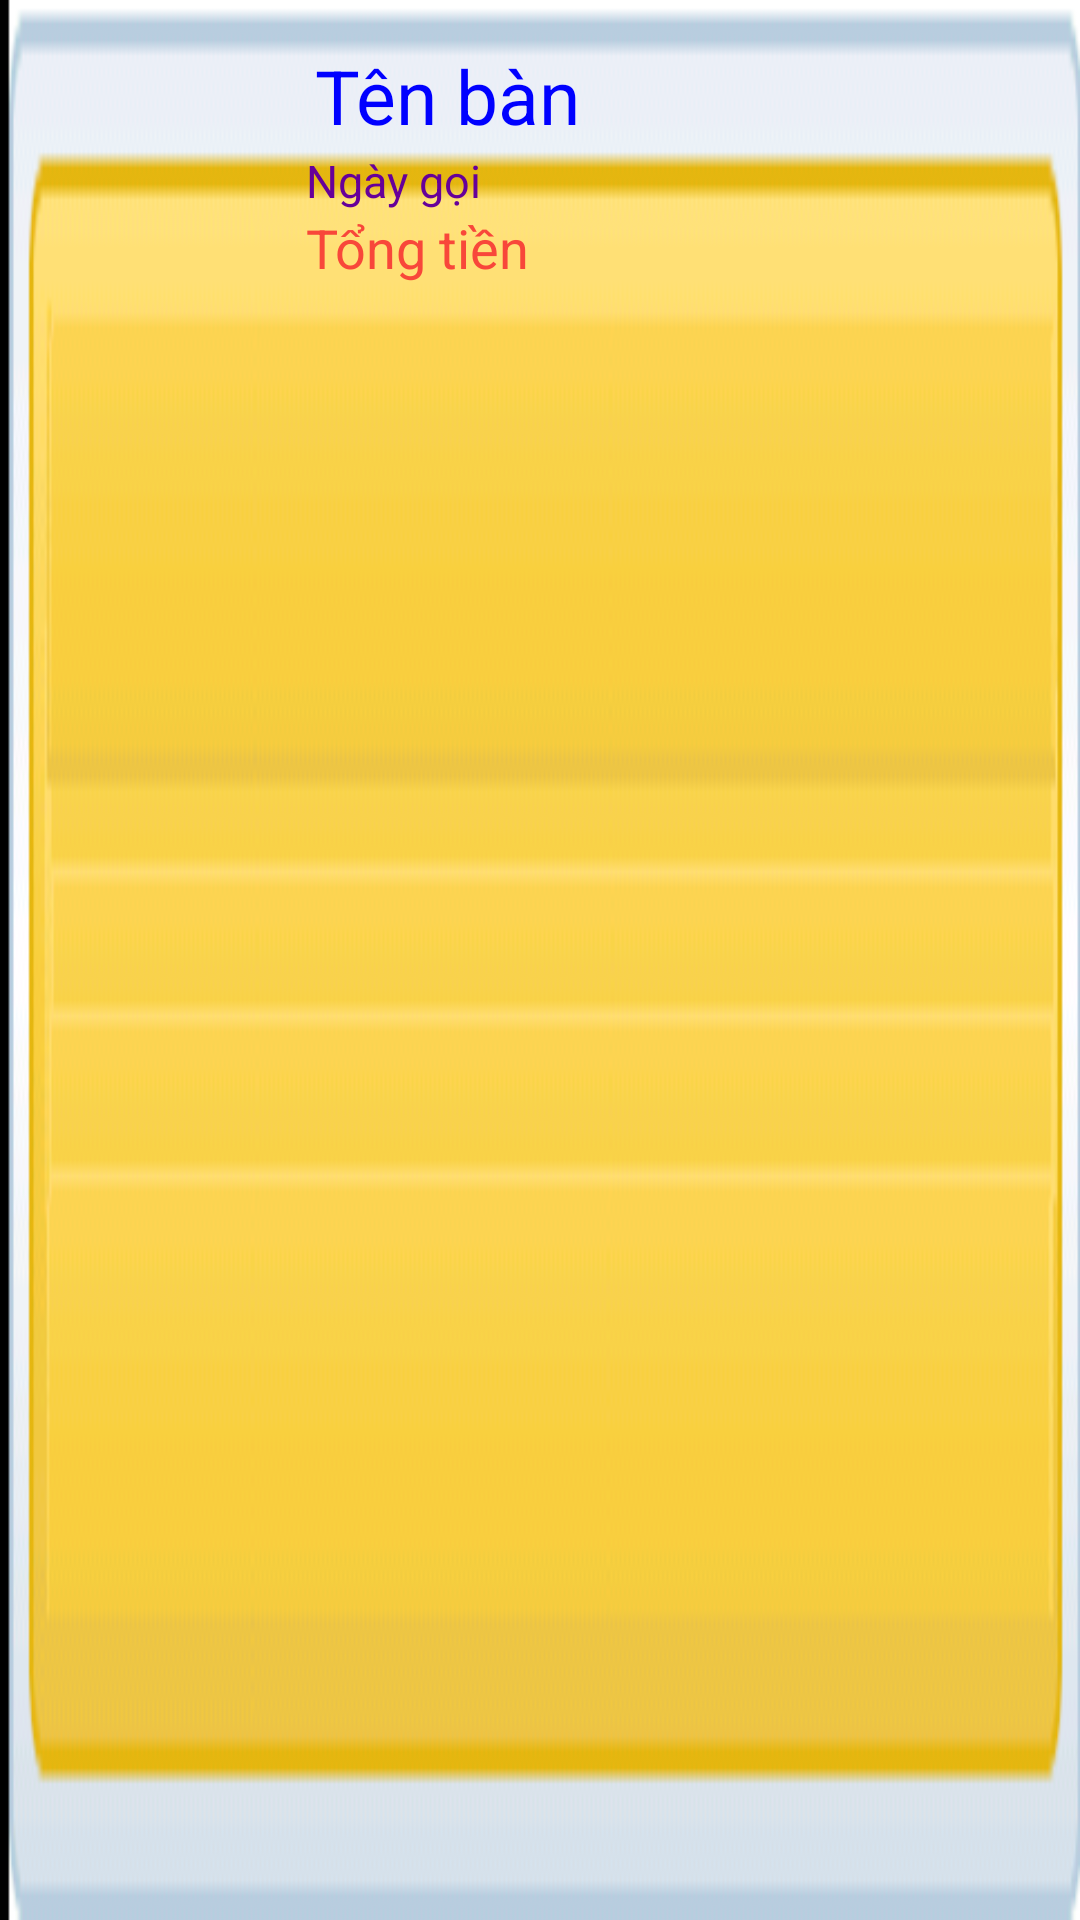

This screen was rendered from an Android layout file. Write that file and the resources it references.
<!-- AndroidManifest.xml: application theme AppTheme -->
<!-- res/layout/lsthongke.xml -->
<?xml version="1.0" encoding="utf-8"?>
<LinearLayout
    xmlns:android="http://schemas.android.com/apk/res/android"
    android:layout_width="match_parent"
    android:orientation="horizontal"
    android:layout_height="120dp"



    android:background="@drawable/bak">
    <LinearLayout
        android:layout_width="100dp"
        android:layout_height="100dp">

        <ImageView
            android:id="@+id/hinhloadve"
            android:layout_marginTop="20dp"
            android:layout_marginLeft="15dp"
            android:layout_width="wrap_content"
            android:layout_height="match_parent"
            android:src="@drawable/bookshelf">

        </ImageView>

    </LinearLayout>

    <LinearLayout
        android:layout_width="match_parent"
        android:orientation="vertical"
        android:layout_height="wrap_content">
        <LinearLayout
            android:orientation="horizontal"
            android:layout_width="match_parent"
            android:layout_height="50dp">

            <TextView

                android:id="@+id/txttenbanls"
                android:layout_width="wrap_content"
                android:layout_height="50dp"
                android:layout_marginLeft="5dp"
                android:layout_marginTop="15dp"
                android:text="Tên bàn"
                android:textColor="#0000FF"
                android:textSize="25sp">

            </TextView>




        </LinearLayout>
        <LinearLayout
            android:orientation="vertical"
            android:layout_width="match_parent"
            android:layout_height="50dp">
            <TextView
                android:id="@+id/txtngaygoils"
                android:layout_width="wrap_content"
                android:layout_height="wrap_content"
                android:text="Ngày gọi"
                android:textColor="#660099"
                android:layout_marginLeft="2dp"
                android:textSize="15sp">

            </TextView>



            <TextView
                android:id="@+id/txttongtienls"
                android:layout_width="match_parent"
                android:layout_height="match_parent"
                android:layout_gravity="bottom"
                android:layout_marginLeft="2dp"
                android:shadowColor="@color/colorBlack"
                android:text="Tổng tiền"
                android:textColor="#F8473A"
                android:textSize="18sp">

            </TextView>






        </LinearLayout>


    </LinearLayout>
    <LinearLayout
        android:layout_width="match_parent"
        android:layout_height="100dp"/>


</LinearLayout>
<!-- resources referenced by this layout -->
<resources>
  <color name="colorBlack">#000</color>
  <!-- drawable bak: png bitmap (drawable, 4869 bytes) -->
  <style name="AppTheme" parent="Theme.AppCompat.NoActionBar">
          
          <item name="colorPrimary">@color/colorPrimary</item>
          <item name="colorPrimaryDark">@color/colorPrimaryDark</item>
          <item name="colorAccent">@color/colorAccent</item>
      </style>
  <color name="colorPrimary">#3F51B5</color>
  <color name="colorPrimaryDark">#303F9F</color>
  <color name="colorAccent">#FF4081</color>
</resources>
